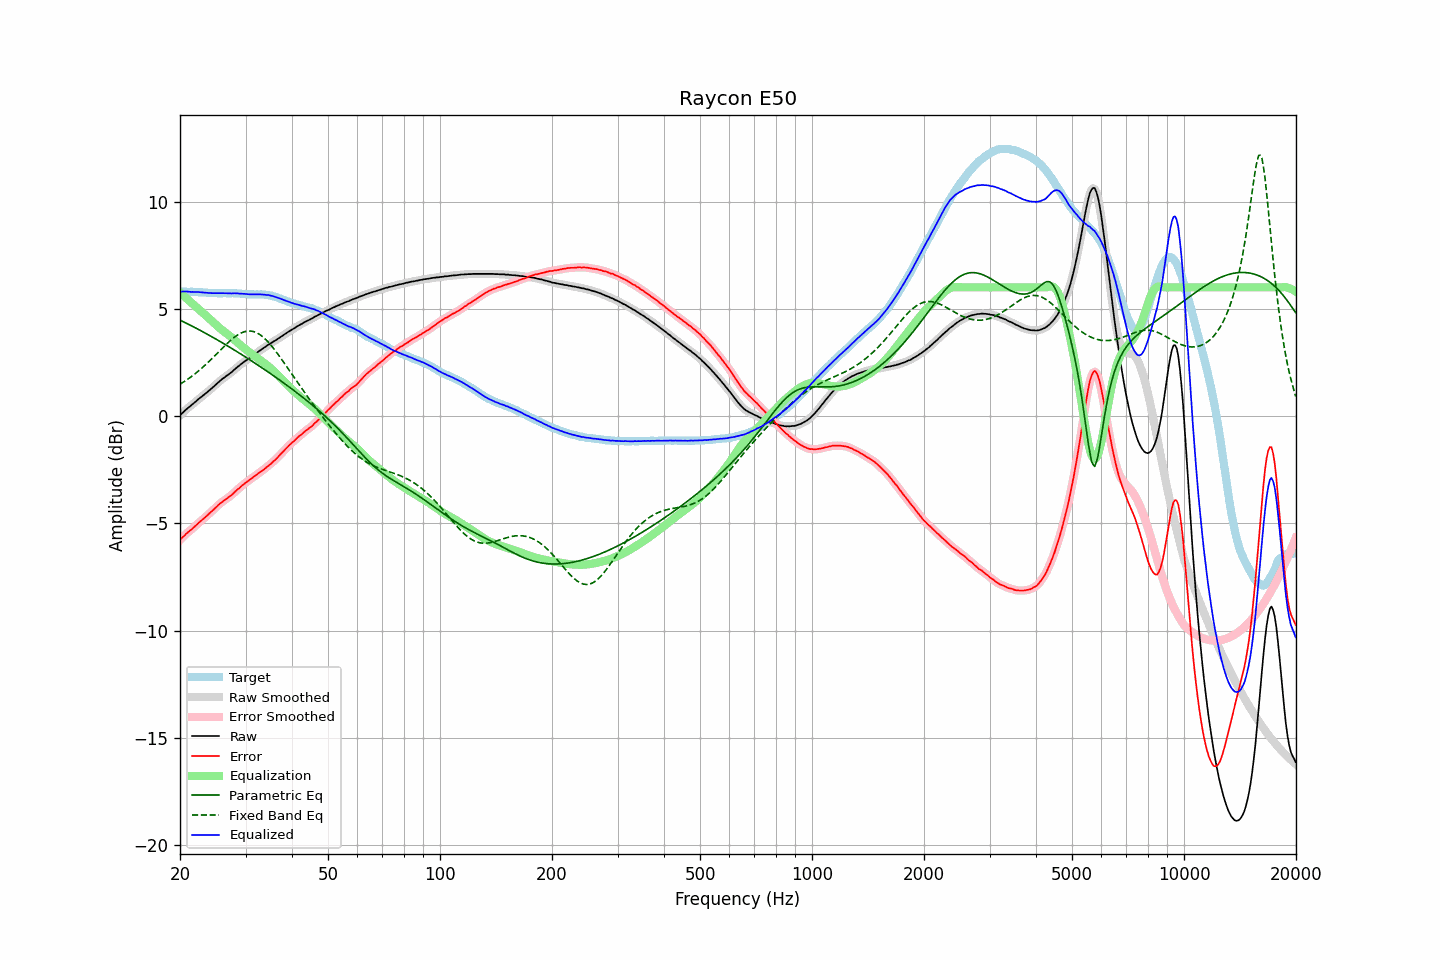

The file beside this chart, header and first rows:
frequency, raw, error, smoothed, error_smoothed, equalization, parametric_eq, fixed_band_eq, equalized_raw, equalized_smoothed, target
20.00, 0.03, -5.78, 0.03, -5.78, 5.77, 4.48, 1.49, 5.80, 5.80, 5.81
20.20, 0.11, -5.70, 0.11, -5.70, 5.70, 4.44, 1.53, 5.81, 5.80, 5.81
20.40, 0.18, -5.62, 0.18, -5.62, 5.63, 4.40, 1.58, 5.81, 5.81, 5.80
20.61, 0.25, -5.56, 0.25, -5.55, 5.56, 4.37, 1.63, 5.81, 5.81, 5.80
20.81, 0.32, -5.47, 0.32, -5.48, 5.49, 4.33, 1.68, 5.81, 5.81, 5.79
21.02, 0.38, -5.41, 0.38, -5.42, 5.42, 4.29, 1.73, 5.80, 5.80, 5.79
21.23, 0.44, -5.35, 0.44, -5.35, 5.35, 4.25, 1.78, 5.79, 5.80, 5.79
21.44, 0.50, -5.30, 0.50, -5.29, 5.29, 4.21, 1.84, 5.79, 5.79, 5.80
21.66, 0.57, -5.22, 0.57, -5.23, 5.22, 4.18, 1.89, 5.79, 5.79, 5.79
21.87, 0.63, -5.16, 0.63, -5.16, 5.16, 4.14, 1.95, 5.79, 5.79, 5.79
22.09, 0.69, -5.09, 0.69, -5.09, 5.09, 4.10, 2.01, 5.78, 5.79, 5.78
22.31, 0.76, -5.02, 0.76, -5.02, 5.03, 4.06, 2.07, 5.79, 5.78, 5.78
22.54, 0.82, -4.95, 0.82, -4.96, 4.96, 4.02, 2.13, 5.78, 5.78, 5.77
22.76, 0.88, -4.89, 0.88, -4.89, 4.89, 3.98, 2.20, 5.77, 5.77, 5.77
22.99, 0.94, -4.83, 0.94, -4.83, 4.83, 3.94, 2.26, 5.77, 5.77, 5.77
23.22, 1.00, -4.76, 1.00, -4.76, 4.76, 3.90, 2.33, 5.76, 5.76, 5.76
23.45, 1.06, -4.70, 1.06, -4.70, 4.69, 3.86, 2.40, 5.75, 5.75, 5.76
23.69, 1.12, -4.63, 1.12, -4.63, 4.63, 3.82, 2.47, 5.75, 5.75, 5.75
23.92, 1.18, -4.56, 1.18, -4.56, 4.56, 3.77, 2.54, 5.74, 5.74, 5.74
24.16, 1.25, -4.49, 1.25, -4.49, 4.49, 3.73, 2.61, 5.74, 5.74, 5.74
24.40, 1.31, -4.43, 1.31, -4.42, 4.42, 3.69, 2.69, 5.73, 5.73, 5.74
24.65, 1.38, -4.36, 1.38, -4.36, 4.35, 3.65, 2.76, 5.73, 5.73, 5.74
24.89, 1.45, -4.28, 1.45, -4.28, 4.28, 3.60, 2.84, 5.73, 5.73, 5.73
25.14, 1.52, -4.21, 1.52, -4.21, 4.21, 3.56, 2.91, 5.73, 5.73, 5.73
25.39, 1.59, -4.13, 1.59, -4.14, 4.15, 3.52, 2.99, 5.74, 5.73, 5.72
25.65, 1.65, -4.07, 1.65, -4.07, 4.08, 3.48, 3.06, 5.73, 5.73, 5.72
25.91, 1.71, -4.01, 1.71, -4.01, 4.02, 3.43, 3.14, 5.73, 5.73, 5.72
26.16, 1.77, -3.96, 1.77, -3.96, 3.96, 3.39, 3.21, 5.73, 5.73, 5.73
26.43, 1.82, -3.91, 1.82, -3.91, 3.91, 3.34, 3.29, 5.72, 5.73, 5.73
26.69, 1.88, -3.85, 1.88, -3.85, 3.85, 3.30, 3.36, 5.73, 5.73, 5.73
26.96, 1.93, -3.80, 1.93, -3.80, 3.79, 3.25, 3.43, 5.72, 5.72, 5.73
27.23, 1.99, -3.74, 1.99, -3.74, 3.74, 3.21, 3.50, 5.72, 5.72, 5.73
27.50, 2.04, -3.69, 2.05, -3.68, 3.68, 3.16, 3.56, 5.71, 5.72, 5.73
27.77, 2.11, -3.62, 2.11, -3.62, 3.61, 3.12, 3.63, 5.72, 5.72, 5.73
28.05, 2.18, -3.54, 2.18, -3.55, 3.55, 3.07, 3.69, 5.73, 5.72, 5.72
28.33, 2.24, -3.48, 2.24, -3.48, 3.48, 3.02, 3.74, 5.72, 5.72, 5.72
28.62, 2.31, -3.40, 2.30, -3.41, 3.42, 2.98, 3.79, 5.72, 5.72, 5.71
28.90, 2.36, -3.36, 2.36, -3.35, 3.35, 2.93, 3.83, 5.71, 5.71, 5.72
29.19, 2.43, -3.28, 2.42, -3.28, 3.28, 2.88, 3.87, 5.71, 5.71, 5.71
29.48, 2.48, -3.22, 2.48, -3.22, 3.22, 2.84, 3.90, 5.70, 5.70, 5.70
29.78, 2.54, -3.16, 2.54, -3.16, 3.16, 2.79, 3.93, 5.70, 5.70, 5.69
30.08, 2.59, -3.10, 2.59, -3.10, 3.10, 2.74, 3.95, 5.69, 5.69, 5.69
30.38, 2.64, -3.04, 2.64, -3.05, 3.05, 2.69, 3.96, 5.68, 5.68, 5.68
30.68, 2.69, -2.99, 2.69, -2.99, 2.99, 2.65, 3.97, 5.68, 5.68, 5.68
30.99, 2.74, -2.94, 2.74, -2.94, 2.93, 2.60, 3.96, 5.67, 5.67, 5.68
31.30, 2.80, -2.88, 2.80, -2.88, 2.88, 2.55, 3.95, 5.68, 5.67, 5.68
31.61, 2.85, -2.82, 2.85, -2.82, 2.82, 2.50, 3.93, 5.67, 5.67, 5.67
31.93, 2.91, -2.76, 2.91, -2.77, 2.77, 2.45, 3.91, 5.68, 5.68, 5.67
32.24, 2.96, -2.72, 2.96, -2.71, 2.71, 2.40, 3.87, 5.67, 5.68, 5.68
32.57, 3.02, -2.65, 3.02, -2.66, 2.66, 2.35, 3.83, 5.68, 5.68, 5.67
32.89, 3.07, -2.61, 3.07, -2.61, 2.61, 2.30, 3.78, 5.67, 5.67, 5.68
33.22, 3.12, -2.55, 3.12, -2.55, 2.55, 2.25, 3.73, 5.67, 5.67, 5.67
33.55, 3.17, -2.50, 3.17, -2.50, 2.49, 2.20, 3.66, 5.66, 5.66, 5.67
33.89, 3.22, -2.44, 3.22, -2.44, 2.44, 2.15, 3.59, 5.66, 5.66, 5.66
34.23, 3.27, -2.38, 3.27, -2.38, 2.38, 2.10, 3.52, 5.65, 5.65, 5.65
34.57, 3.33, -2.31, 3.32, -2.32, 2.32, 2.05, 3.44, 5.65, 5.64, 5.64
34.92, 3.37, -2.25, 3.37, -2.25, 2.26, 2.00, 3.36, 5.62, 5.63, 5.62
35.27, 3.42, -2.20, 3.42, -2.19, 2.19, 1.94, 3.27, 5.61, 5.61, 5.62
35.62, 3.47, -2.11, 3.46, -2.12, 2.12, 1.89, 3.17, 5.59, 5.59, 5.58
35.97, 3.51, -2.06, 3.51, -2.06, 2.05, 1.84, 3.08, 5.56, 5.56, 5.57
... 635 more rows
